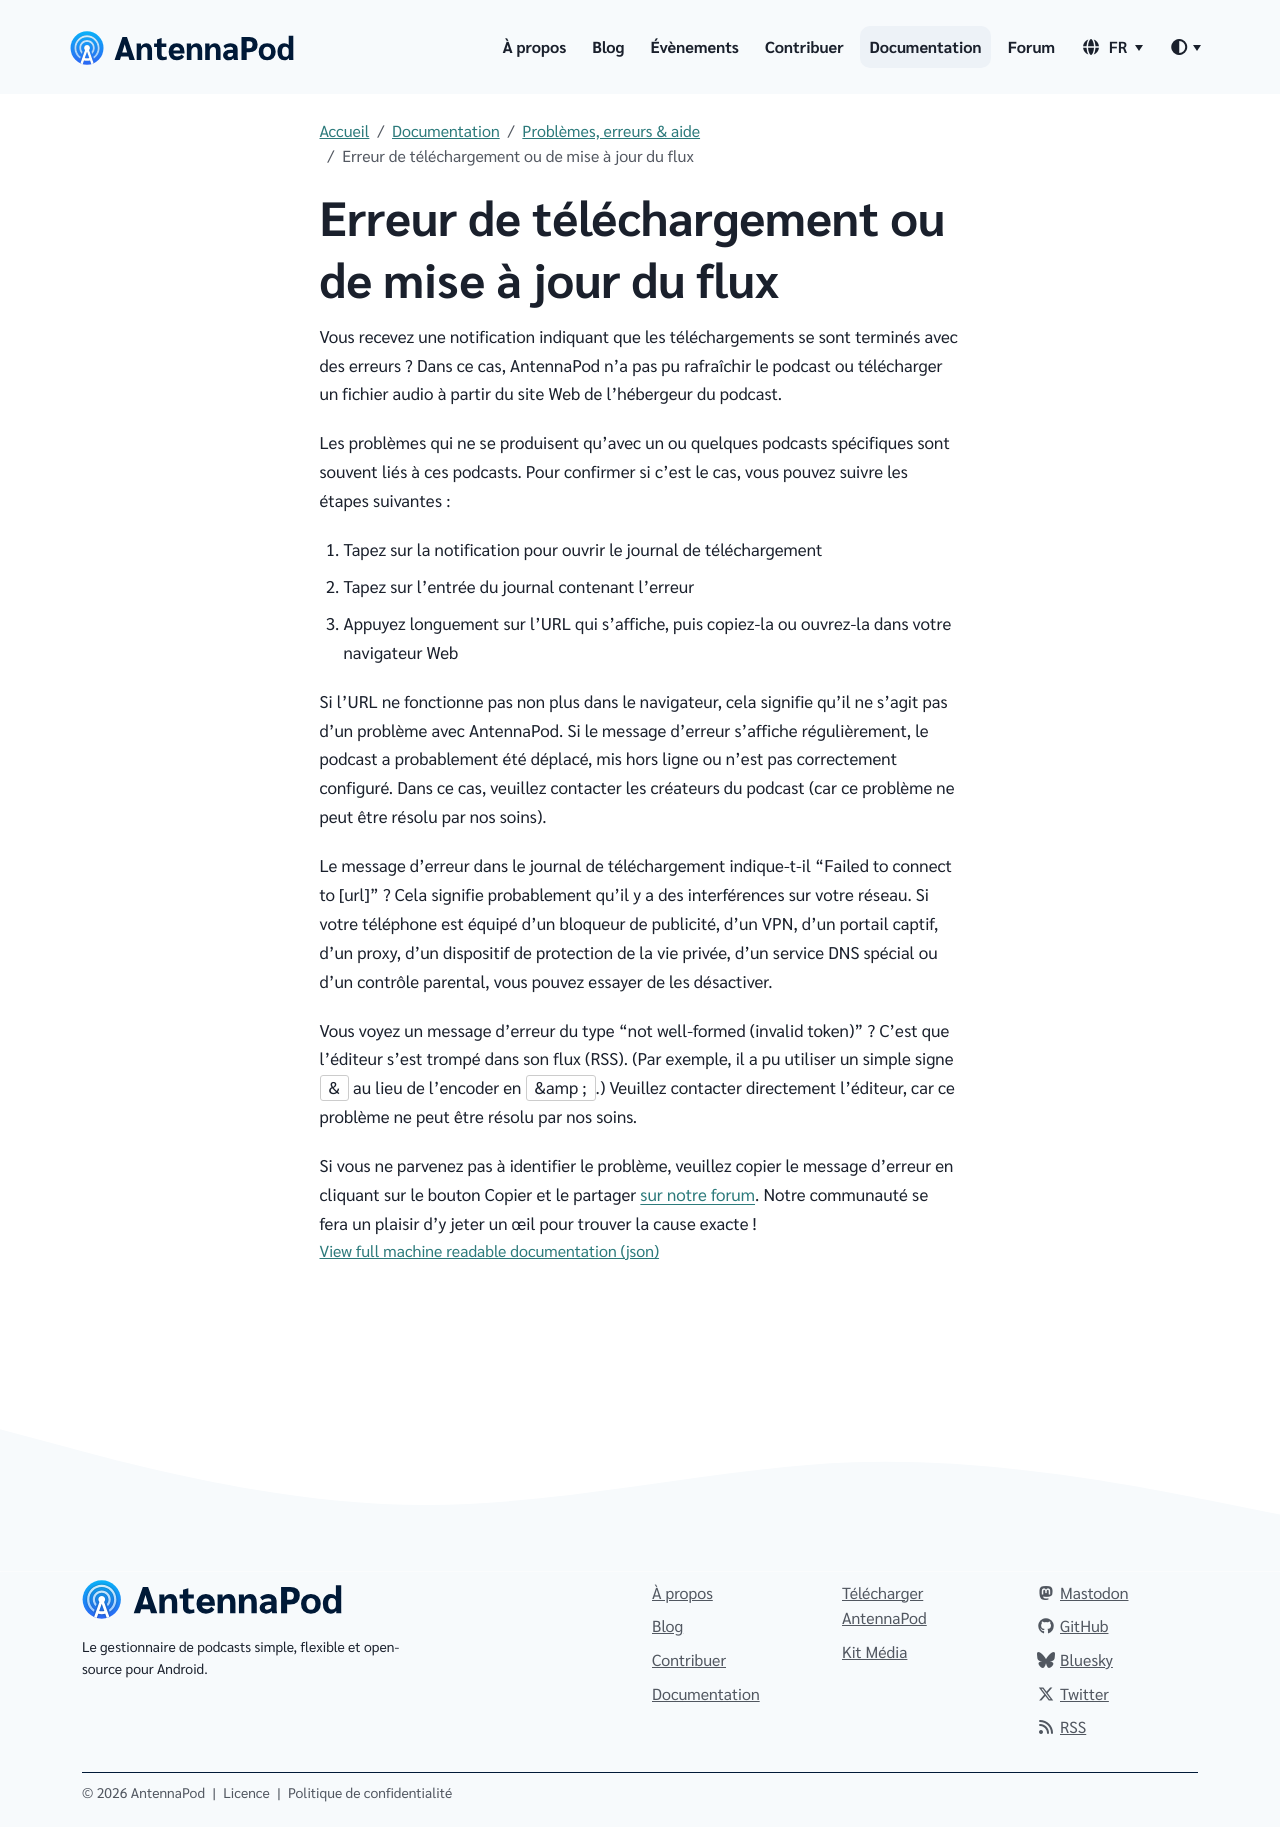

repository: AntennaPod/antennapod.github.io · page: fr/documentation/bugs-first-aid/refresh-download-errors.html · generator: jekyll

Vous recevez une notification indiquant que les téléchargements se sont terminés avec des erreurs ? Dans ce cas, AntennaPod n'a pas pu rafraîchir le podcast ou télécharger un fichier audio à partir du site Web de l'hébergeur du podcast.

Les problèmes qui ne se produisent qu'avec un ou quelques podcasts spécifiques sont souvent liés à ces podcasts. Pour confirmer si c'est le cas, vous pouvez suivre les étapes suivantes :

1. Tapez sur la notification pour ouvrir le journal de téléchargement

1. Tapez sur l'entrée du journal contenant l'erreur

1. Appuyez longuement sur l'URL qui s'affiche, puis copiez-la ou ouvrez-la dans votre navigateur Web


Si l'URL ne fonctionne pas non plus dans le navigateur, cela signifie qu'il ne s'agit pas d'un problème avec AntennaPod. Si le message d'erreur s'affiche régulièrement, le podcast a probablement été déplacé, mis hors ligne ou n'est pas correctement configuré. Dans ce cas, veuillez contacter les créateurs du podcast (car ce problème ne peut être résolu par nos soins).

Le message d'erreur dans le journal de téléchargement indique-t-il "Failed to connect to [url]" ? Cela signifie probablement qu'il y a des interférences sur votre réseau. Si votre téléphone est équipé d'un bloqueur de publicité, d'un VPN, d'un portail captif, d'un proxy, d'un dispositif de protection de la vie privée, d'un service DNS spécial ou d'un contrôle parental, vous pouvez essayer de les désactiver.

Vous voyez un message d'erreur du type "not well-formed (invalid token)" ? C'est que l'éditeur s'est trompé dans son flux (RSS). (Par exemple, il a pu utiliser un simple signe `&` au lieu de l'encoder en `&amp ;`.) Veuillez contacter directement l'éditeur, car ce problème ne peut être résolu par nos soins.

Si vous ne parvenez pas à identifier le problème, veuillez copier le message d'erreur en cliquant sur le bouton Copier et le partager [sur notre forum](https://forum.antennapod.org/c/support/7). Notre communauté se fera un plaisir d'y jeter un œil pour trouver la cause exacte !
